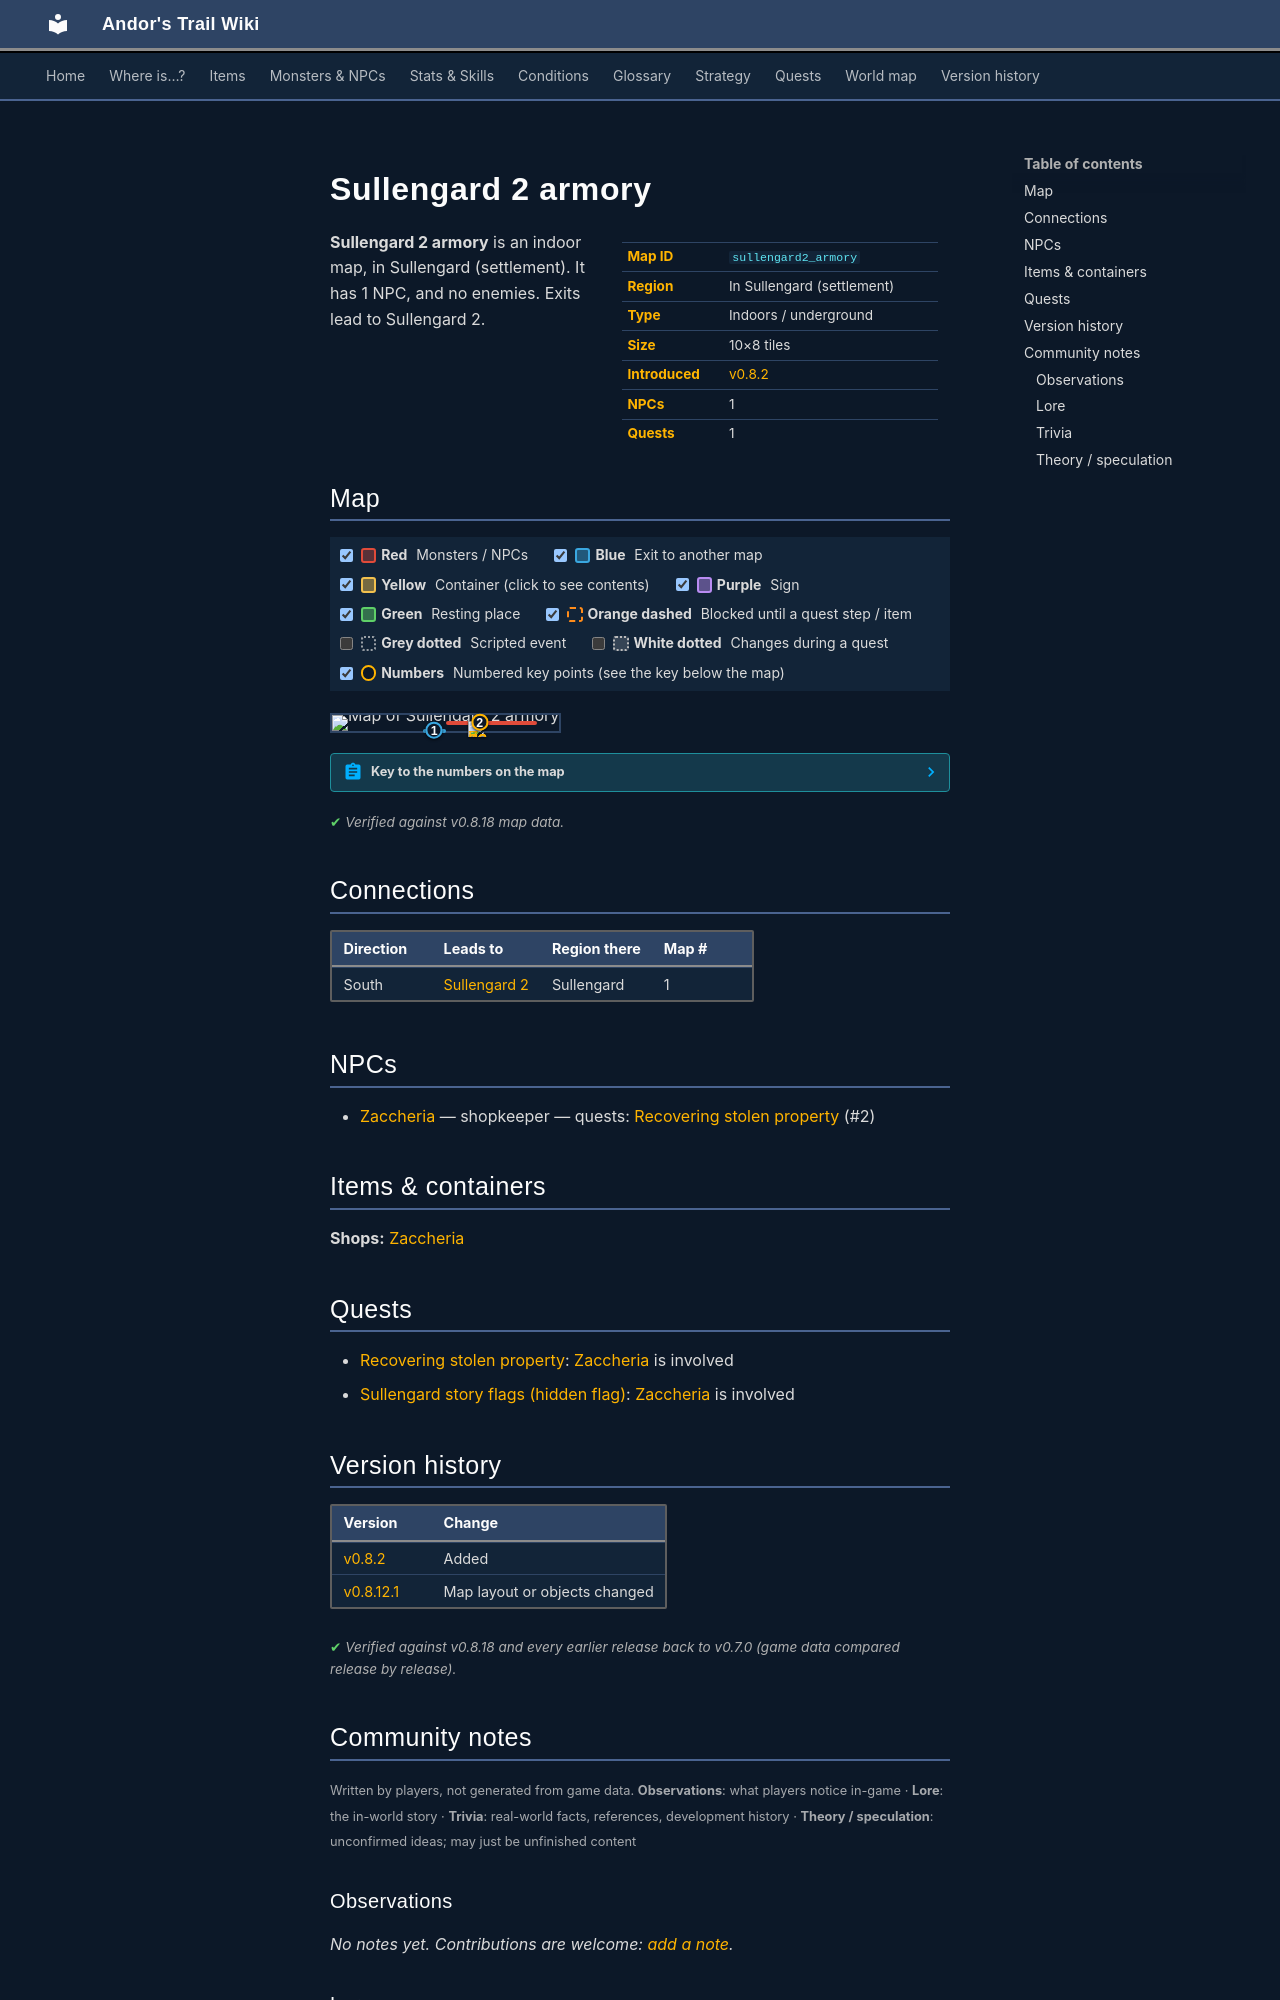

repository: asdfghjkl628/Andor-s-Trail-Wikiiii · page: maps/sullengard2_armory/index.html · generator: mkdocs

---
description: "Sullengard 2 armory is an indoor location in Andor's Trail, in Sullengard (settlement). NPCs: Zaccheria. Exits to Sullengard 2."
---

# Sullengard 2 armory

<div class="infobox" markdown>

| | |
|---|---|
| **Map ID** | `sullengard2_armory` |
| **Region** | In Sullengard (settlement) |
| **Type** | Indoors / underground |
| **Size** | 10×8 tiles |
| **Introduced** | [v0.8.2](../versions/0.8.2.md) |
| **NPCs** | 1 |
| **Quests** | 1 |

</div>

**Sullengard 2 armory** is an indoor map, in Sullengard (settlement). It has 1 NPC, and no enemies. Exits lead to Sullengard 2.

## Map

<div class="map-legend" markdown="0"><label class="lg"><input type="checkbox" data-t="spawn" checked><span class="sw sw-spawn"></span><b>Red</b>&nbsp;Monsters / NPCs</label><label class="lg"><input type="checkbox" data-t="mapchange" checked><span class="sw sw-mapchange"></span><b>Blue</b>&nbsp;Exit to another map</label><label class="lg"><input type="checkbox" data-t="container" checked><span class="sw sw-container"></span><b>Yellow</b>&nbsp;Container (click to see contents)</label><label class="lg"><input type="checkbox" data-t="sign" checked><span class="sw sw-sign"></span><b>Purple</b>&nbsp;Sign</label><label class="lg"><input type="checkbox" data-t="rest" checked><span class="sw sw-rest"></span><b>Green</b>&nbsp;Resting place</label><label class="lg"><input type="checkbox" data-t="key" checked><span class="sw sw-key"></span><b>Orange dashed</b>&nbsp;Blocked until a quest step / item</label><label class="lg"><input type="checkbox" data-t="script"><span class="sw sw-script"></span><b>Grey dotted</b>&nbsp;Scripted event</label><label class="lg"><input type="checkbox" data-t="replace"><span class="sw sw-replace"></span><b>White dotted</b>&nbsp;Changes during a quest</label><label class="lg"><input type="checkbox" data-t="pin" checked><span class="sw sw-pin"></span><b>Numbers</b>&nbsp;Numbered key points (see the key below the map)</label></div>

<div class="map-wrap hide-script hide-replace" markdown="0"><img src="../../assets/maps/sullengard2_armory.webp" alt="Map of Sullengard 2 armory" width="320" height="256" loading="lazy"><a id="place-door" class="mo mo-mapchange" href="../sullengard2/#place-sullengard2_armory_outside" title="Exit to Sullengard 2" style="left:40.000%;top:87.500%;width:10.000%;height:12.500%"></a><span class="mo mo-spawn" title="Spawns: Zaccheria" style="left:50.000%;top:37.500%;width:40.000%;height:12.500%"></span><a class="mob" href="../../monsters/sullengard_zaccheria/" title="Zaccheria" style="left:60.000%;top:37.500%;width:10.000%;height:12.500%"><img src="../../assets/icons/monsters/monsters_ld1_100.png" alt="Zaccheria"></a><a class="pin pin-exit" href="#key-1" style="left:45.000%;top:93.750%" title="Exit (south): to [Sullengard 2](sullengard2.md)">1</a><a id="pin-npc-sullengard_zaccheria" class="pin pin-npc" href="#key-2" style="left:65.000%;top:43.750%" title="[Zaccheria](../../monsters/sullengard_zaccheria.md): shopkeeper, 1 quest">2</a></div>

??? abstract "Key to the numbers on the map"

    | # | What | Details |
    |---|---|---|
    | <span id="key-1"></span>1 | Exit (south) | to [Sullengard 2](sullengard2.md) |
    | <span id="key-2"></span>2 | [Zaccheria](../monsters/sullengard_zaccheria.md) | shopkeeper, 1 quest |


<p class="verified">Verified against v0.8.18 map data.</p>

## Connections

| Direction | Leads to | Region there | Map # |
|---|---|---|---|
| South | [Sullengard 2](sullengard2.md) | Sullengard | 1 |

## NPCs

- [Zaccheria](../monsters/sullengard_zaccheria.md) — shopkeeper — quests: [Recovering stolen property](../quests/sullengard_recover_items.md) (#2)

## Items & containers

**Shops:** [Zaccheria](../monsters/sullengard_zaccheria.md)

## Quests

- [Recovering stolen property](../quests/sullengard_recover_items.md): [Zaccheria](../monsters/sullengard_zaccheria.md) is involved
- [Sullengard story flags (hidden flag)](../quests/sullengard_hidden.md): [Zaccheria](../monsters/sullengard_zaccheria.md) is involved


## Version history

| Version | Change |
|---|---|
| [v0.8.2](../versions/0.8.2.md) | Added |
| [v0.8.12.1](../versions/0.8.12.1.md) | Map layout or objects changed |

<p class="verified">Verified against v0.8.18 and every earlier release back to v0.7.0 (game data compared release by release).</p>


## Community notes

<small>Written by players, not generated from game data. **Observations**: what players notice in-game · **Lore**: the in-world story · **Trivia**: real-world facts, references, development history · **Theory / speculation**: unconfirmed ideas; may just be unfinished content</small>

### Observations

*No notes yet. Contributions are welcome: [add a note](https://github.com/asdfghjkl628/Andor-s-Trail-Wikiiii/new/main/notes/maps?filename=sullengard2_armory.md&value=%23%23%20Observations%0A%0A%3C%21--%20what%20players%20notice%20in-game%20--%3E%0A%0A%23%23%20Lore%0A%0A%3C%21--%20the%20in-world%20story%20--%3E%0A%0A%23%23%20Trivia%0A%0A%3C%21--%20real-world%20facts%2C%20references%2C%20development%20history%20--%3E%0A%0A%23%23%20Theory%20/%20speculation%0A%0A%3C%21--%20unconfirmed%20ideas%3B%20may%20just%20be%20unfinished%20content%20--%3E%0A).*

### Lore

*No notes yet. Contributions are welcome: [add a note](https://github.com/asdfghjkl628/Andor-s-Trail-Wikiiii/new/main/notes/maps?filename=sullengard2_armory.md&value=%23%23%20Observations%0A%0A%3C%21--%20what%20players%20notice%20in-game%20--%3E%0A%0A%23%23%20Lore%0A%0A%3C%21--%20the%20in-world%20story%20--%3E%0A%0A%23%23%20Trivia%0A%0A%3C%21--%20real-world%20facts%2C%20references%2C%20development%20history%20--%3E%0A%0A%23%23%20Theory%20/%20speculation%0A%0A%3C%21--%20unconfirmed%20ideas%3B%20may%20just%20be%20unfinished%20content%20--%3E%0A).*

### Trivia

*No notes yet. Contributions are welcome: [add a note](https://github.com/asdfghjkl628/Andor-s-Trail-Wikiiii/new/main/notes/maps?filename=sullengard2_armory.md&value=%23%23%20Observations%0A%0A%3C%21--%20what%20players%20notice%20in-game%20--%3E%0A%0A%23%23%20Lore%0A%0A%3C%21--%20the%20in-world%20story%20--%3E%0A%0A%23%23%20Trivia%0A%0A%3C%21--%20real-world%20facts%2C%20references%2C%20development%20history%20--%3E%0A%0A%23%23%20Theory%20/%20speculation%0A%0A%3C%21--%20unconfirmed%20ideas%3B%20may%20just%20be%20unfinished%20content%20--%3E%0A).*
